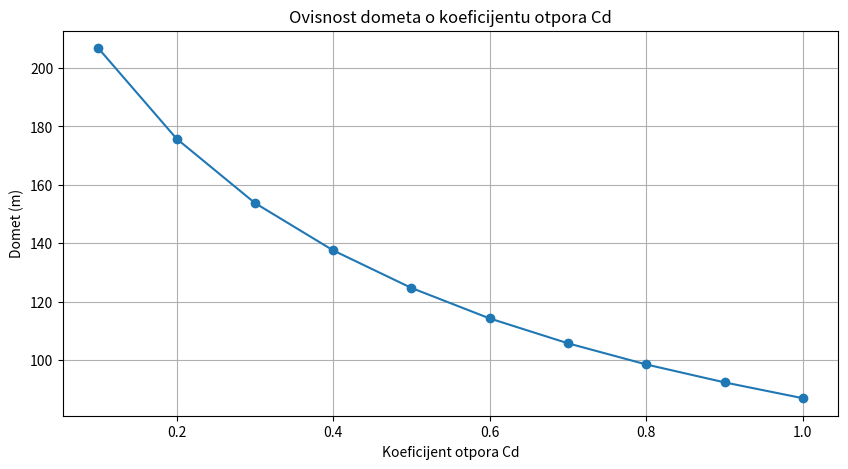
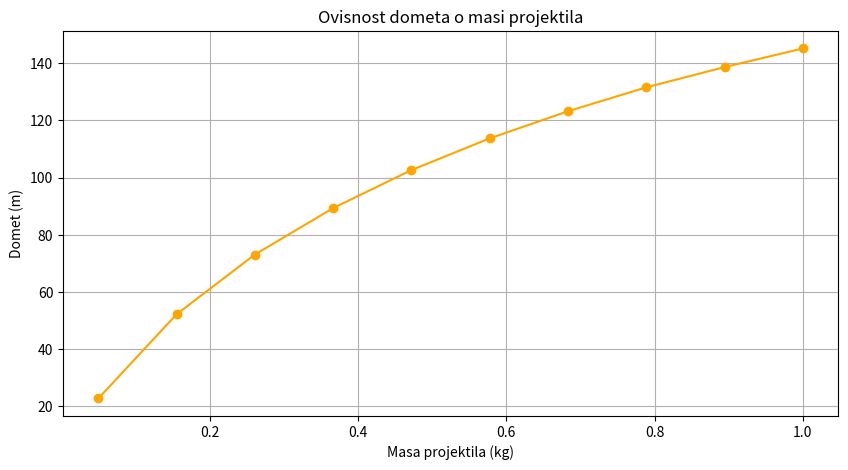

Write Python code to recreate these figures, in order.
# Koristeći razvijenu klasu iz Vježbi 7 ispitajte kako domet projektila ovisi o koeficijentu trenja CD, a kako o
# masi čestice. U oba slučaja fiksirajte vrijednosti svih ostalih parametara. Koristite razumne fizikalne velicine
# i Runge-Kutta metodu.

import numpy as np
import matplotlib.pyplot as plt

class Projectile:
    def __init__(self, kut_alfa, v0, masa, Cd, A=0.01, rho=1.225, g=9.81):
        self.kut_alfa = np.radians(kut_alfa)
        self.v0 = v0
        self.vx = v0 * np.cos(self.kut_alfa)
        self.vy = v0 * np.sin(self.kut_alfa)
        self.masa = masa
        self.Cd = Cd
        self.A = A
        self.rho = rho
        self.g = g

    def derivacije(self, vx, vy):
        v = np.sqrt(vx**2 + vy**2)
        Fd = 0.5 * self.Cd * self.rho * self.A * v**2
        Fdx = -Fd * (vx / v)
        Fdy = -Fd * (vy / v)
        Fgx = 0
        Fgy = -self.masa * self.g
        ax = (Fdx + Fgx) / self.masa
        ay = (Fdy + Fgy) / self.masa
        return ax, ay

    def runge_kutta(self, dt=0.01):
        x, y = 0, 0
        vx = self.v0 * np.cos(self.kut_alfa)
        vy = self.v0 * np.sin(self.kut_alfa)
        x_lista = [x]
        y_lista = [y]
        
        while y >= 0:
            ax1, ay1 = self.derivacije(vx, vy)
            k1vx = ax1 * dt
            k1vy = ay1 * dt
            k1x = vx * dt
            k1y = vy * dt

            ax2, ay2 = self.derivacije(vx + 0.5 * k1vx, vy + 0.5 * k1vy)
            k2vx = ax2 * dt
            k2vy = ay2 * dt
            k2x = (vx + 0.5 * k1vx) * dt
            k2y = (vy + 0.5 * k1vy) * dt

            ax3, ay3 = self.derivacije(vx + 0.5 * k2vx, vy + 0.5 * k2vy)
            k3vx = ax3 * dt
            k3vy = ay3 * dt
            k3x = (vx + 0.5 * k2vx) * dt
            k3y = (vy + 0.5 * k2vy) * dt

            ax4, ay4 = self.derivacije(vx + k3vx, vy + k3vy)
            k4vx = ax4 * dt
            k4vy = ay4 * dt
            k4x = (vx + k3vx) * dt
            k4y = (vy + k3vy) * dt

            vx += (k1vx + 2 * k2vx + 2 * k3vx + k4vx) / 6
            vy += (k1vy + 2 * k2vy + 2 * k3vy + k4vy) / 6
            x += (k1x + 2 * k2x + 2 * k3x + k4x) / 6
            y += (k1y + 2 * k2y + 2 * k3y + k4y) / 6

            x_lista.append(x)
            y_lista.append(y)

        return x_lista, y_lista

    def get_range(self):
        x_lista, _ = self.runge_kutta()
        return x_lista[-1]

masa = 0.5
Cd_vrijednosti = np.linspace(0.1, 1.0, 10)
lista_cd = []

for Cd in Cd_vrijednosti:
    p = Projectile(v0=50, kut_alfa=45, masa=masa, Cd=Cd)
    lista_cd.append(p.get_range())

plt.figure(figsize=(10, 5))
plt.plot(Cd_vrijednosti, lista_cd, marker='o')
plt.xlabel("Koeficijent otpora Cd")
plt.ylabel("Domet (m)")
plt.title("Ovisnost dometa o koeficijentu otpora Cd")
plt.grid()
plt.show()

Cd = 0.7
masa_vrijednosti = np.linspace(0.05, 1.0, 10)
lista_masa = []

for masa in masa_vrijednosti:
    p = Projectile(v0=50, kut_alfa=45, masa=masa, Cd=Cd)
    lista_masa.append(p.get_range())

plt.figure(figsize=(10, 5))
plt.plot(masa_vrijednosti, lista_masa, marker='o', color='orange')
plt.xlabel("Masa projektila (kg)")
plt.ylabel("Domet (m)")
plt.title("Ovisnost dometa o masi projektila")
plt.grid()
plt.show()
    

    





             

        




    





    


    
    
      
    

    


         
    
    
